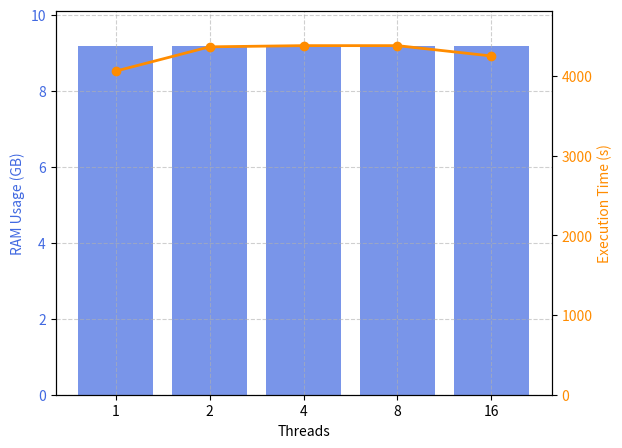

This figure's Python source:
import matplotlib.pyplot as plt
import numpy as np

# Input data
threads = [1, 2, 4, 8, 16]
ram_usage_kb = [9632308, 9626440, 9631456, 9632152, 9626068]  # KB
execution_time_str = ["1:07:41", "1:12:46", "1:13:01", "1:13:01", "1:10:51"]  # H:MM:SS.ss or MM:SS.ss

# Convert RAM usage to GB
ram_usage_gb = [x / (1024 ** 2) for x in ram_usage_kb]  # 1 GB = 1024^2 KB

# Convert execution time to seconds
def time_to_seconds(time_str):
    parts = time_str.split(":")
    if len(parts) == 3:  # H:MM:SS.ss
        hours, minutes, seconds = int(parts[0]), int(parts[1]), float(parts[2])
    elif len(parts) == 2:  # MM:SS.ss
        hours, minutes, seconds = 0, int(parts[0]), float(parts[1])
    else:
        raise ValueError(f"Invalid time format: {time_str}")
    return hours * 3600 + minutes * 60 + seconds

execution_time_sec = [time_to_seconds(t) for t in execution_time_str]

fig, ax1 = plt.subplots()

# Ensure even spacing on X-axis
ax1.set_xticks(range(len(threads)))
ax1.set_xticklabels(threads)

# Bar plot for RAM usage
ax1.bar(range(len(threads)), ram_usage_gb, color='royalblue', alpha=0.7, label='RAM Usage (GB)')
ax1.set_xlabel('Threads')
ax1.set_ylabel('RAM Usage (GB)', color='royalblue')
ax1.tick_params(axis='y', labelcolor='royalblue')
ax1.set_ylim(0, max(ram_usage_gb) * 1.1)  # Start from 0 and add margin

# Second Y-axis for Execution Time
ax2 = ax1.twinx()
ax2.plot(range(len(threads)), execution_time_sec, color='darkorange', marker='o', linestyle='-', linewidth=2, label='Execution Time (s)')
ax2.set_ylabel('Execution Time (s)', color='darkorange')
ax2.tick_params(axis='y', labelcolor='darkorange')
ax2.set_ylim(0, max(execution_time_sec) * 1.1)  # Start from 0 and add margin

# Grid and Layout
ax1.grid(True, linestyle='--', alpha=0.6)
fig.subplots_adjust(top=0.90, bottom=0.10)  # Increase margins

# Save Plot
# plt.title('RAM Usage and Execution Time vs Threads')
plt.savefig('threads-stats-vg.eps', format='eps')
